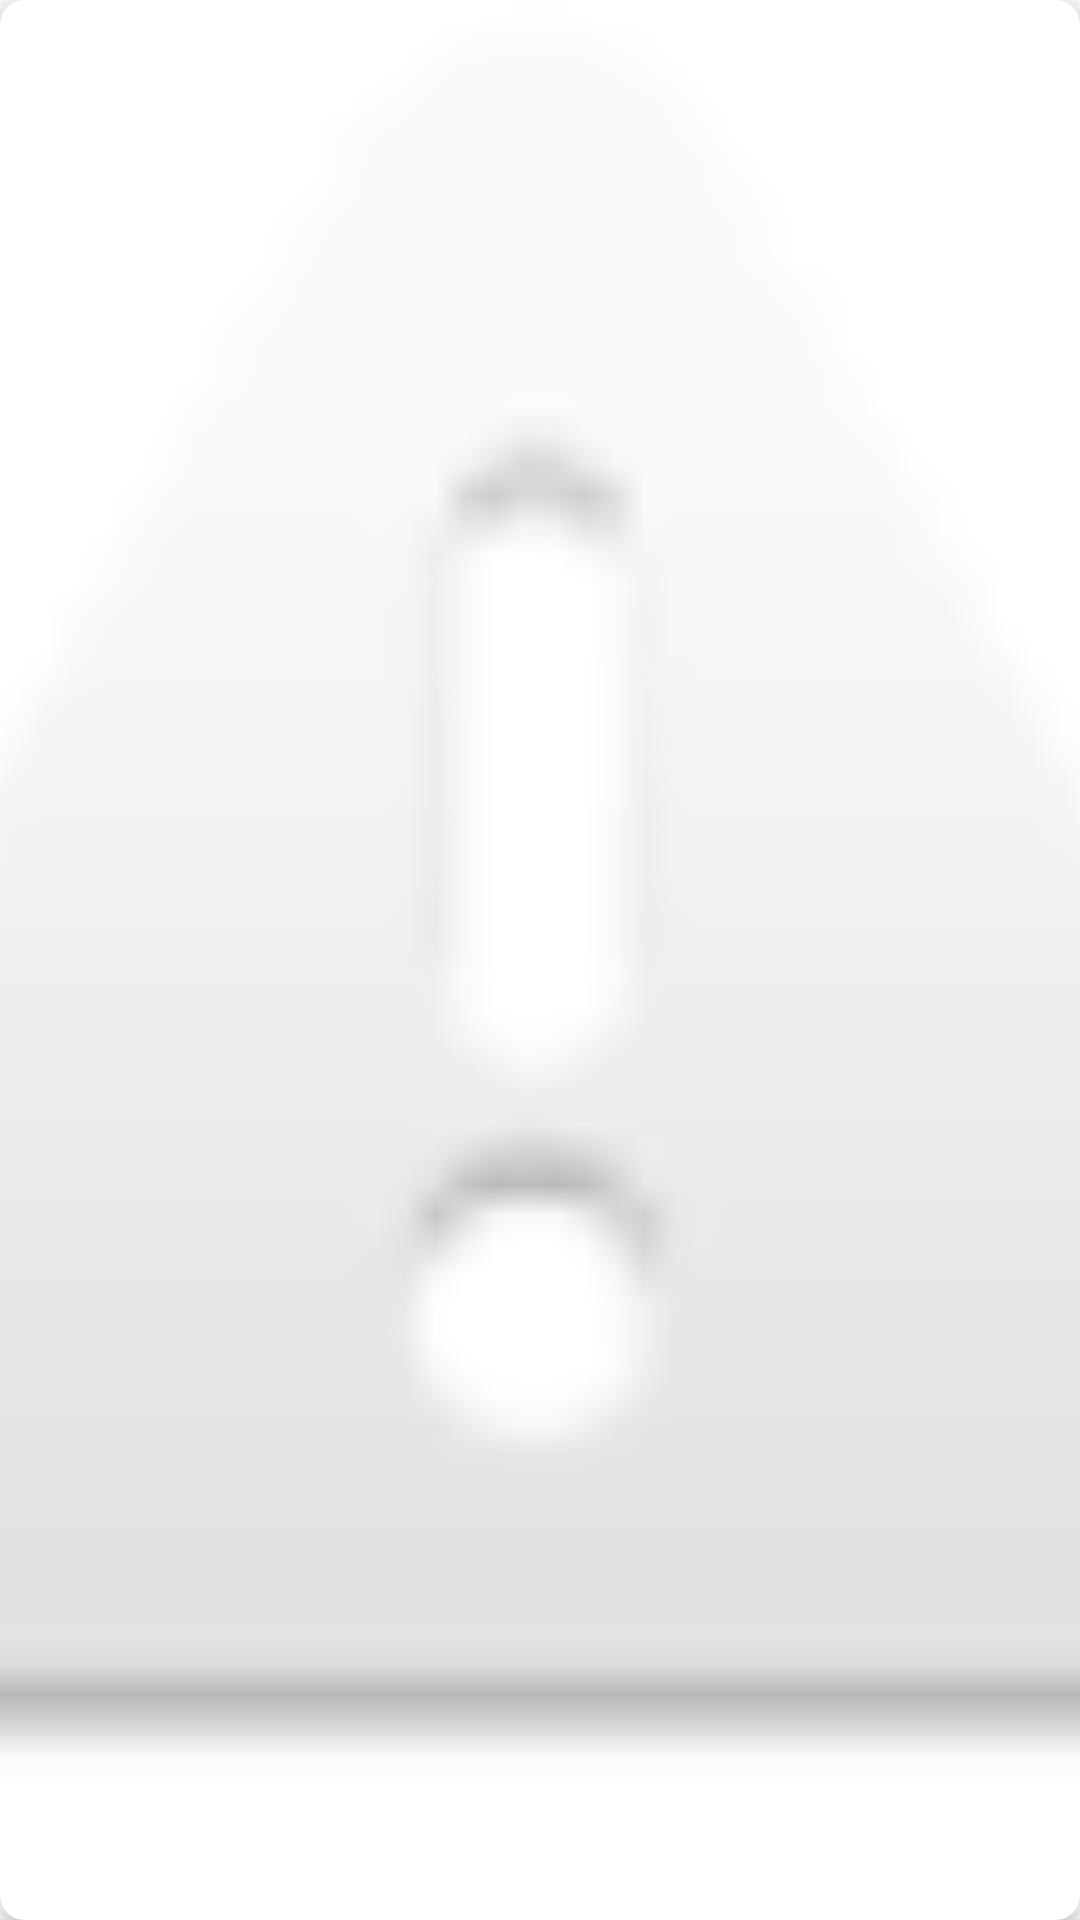

Android layout source for this screen:
<!-- AndroidManifest.xml: application theme AppTheme -->
<!-- res/layout/cell_layout.xml -->
<?xml version="1.0" encoding="utf-8"?>
<androidx.constraintlayout.widget.ConstraintLayout
    xmlns:android="http://schemas.android.com/apk/res/android"
    xmlns:app="http://schemas.android.com/apk/res-auto"
    android:layout_width="match_parent"
    android:layout_height="match_parent">

    <androidx.cardview.widget.CardView
        android:id="@+id/cdMovie"
        android:layout_width="0dp"
        android:layout_height="0dp"
        app:cardElevation="5dp"
        app:cardCornerRadius="8dp"
        app:layout_constraintBottom_toBottomOf="parent"
        app:layout_constraintEnd_toEndOf="parent"
        app:layout_constraintStart_toStartOf="parent"
        app:layout_constraintTop_toTopOf="parent" >

        <ImageView
            android:id="@+id/ivCell"
            android:layout_width="match_parent"
            android:layout_height="match_parent"
            android:scaleType="centerCrop"
            android:contentDescription="@string/description_image_copertina"
            app:srcCompat="@android:drawable/ic_dialog_alert"
            />

        <TextView
            android:id="@+id/textViewId"
            android:layout_width="wrap_content"
            android:layout_height="wrap_content"
            android:text="TextView"
            android:visibility="gone" />
    </androidx.cardview.widget.CardView>

</androidx.constraintlayout.widget.ConstraintLayout>
<!-- resources referenced by this layout -->
<resources>
  <string name="description_image_copertina">Cover image</string>
  <style name="AppTheme" parent="Theme.MaterialComponents.Light.NoActionBar">
          
          <item name="colorPrimaryDark">@color/black</item>
          <item name="colorAccent">@color/colorAccent</item>
      </style>
  <style name="Theme.MaterialComponents.Light.NoActionBar">
          <item name="windowNoTitle">true</item>
          <item name="windowActionBar">false</item>
      </style>
  <color name="black">#000000</color>
  <color name="colorAccent">#03DAC5</color>
</resources>
